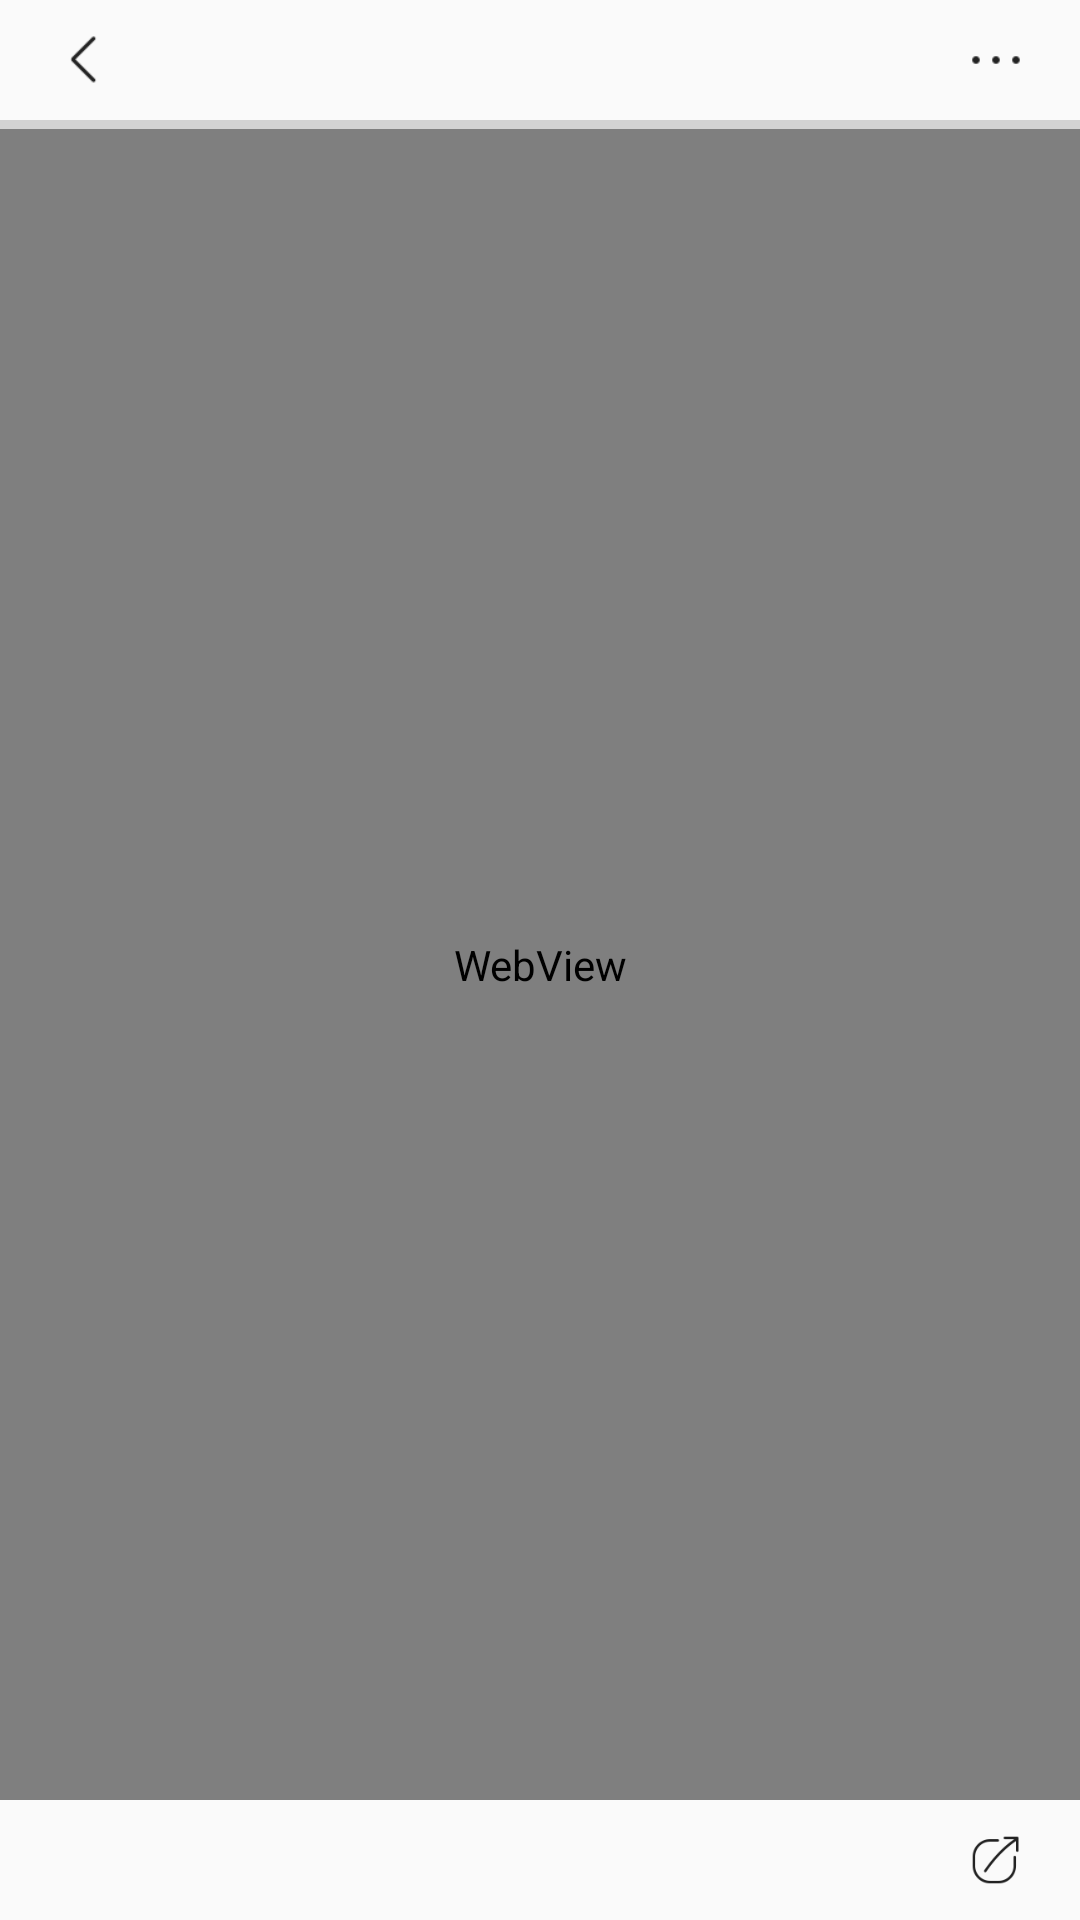

The Android layout XML behind this screen, and the referenced resources:
<!-- AndroidManifest.xml: application theme AppTheme -->
<!-- res/layout/activity_news_detail.xml -->
<?xml version="1.0" encoding="utf-8"?>
<LinearLayout xmlns:android="http://schemas.android.com/apk/res/android"
    android:layout_width="match_parent"
    android:layout_height="match_parent"
    android:orientation="vertical">

    <RelativeLayout
        android:layout_width="match_parent"
        android:layout_height="43dp">

        <RelativeLayout
            android:id="@+id/go_back_rl_activity_detail_news"
            android:layout_width="56dp"
            android:layout_height="40dp">

            <ImageView
                android:layout_width="20dp"
                android:layout_height="20dp"
                android:layout_centerInParent="true"
                android:background="@drawable/left_back_icon_titlebar" />
        </RelativeLayout>

        <RelativeLayout
            android:id="@+id/more_rl_activity_detail_news"
            android:layout_width="56dp"
            android:layout_height="40dp"
            android:layout_alignParentRight="true">

            <ImageView
                android:layout_width="20dp"
                android:layout_height="20dp"
                android:layout_centerInParent="true"
                android:background="@drawable/more_icon_titlebar" />

        </RelativeLayout>

        <ProgressBar
            android:id="@+id/progressBar"
            style="?android:attr/progressBarStyleHorizontal"
            android:layout_width="match_parent"
            android:layout_height="3dp"
            android:layout_alignParentBottom="true"
            android:max="100" />

    </RelativeLayout>

    <WebView
        android:id="@+id/web_view_news_detail"
        android:layout_width="match_parent"
        android:layout_height="0dp"
        android:layout_weight="1">

    </WebView>

    <RelativeLayout
        android:layout_width="match_parent"
        android:layout_height="40dp">

        <RelativeLayout
            android:id="@+id/favorite_rl_activity_detail_news"
            android:layout_width="56dp"
            android:layout_height="40dp"
            android:layout_alignParentRight="true"
            android:layout_marginRight="70dp">

            <ImageView
                android:id="@+id/favorite_img_rl_activity_detail_news"
                android:layout_width="20dp"
                android:layout_height="20dp"
                android:layout_centerInParent="true"
                android:background="@drawable/favorite_icon" />
        </RelativeLayout>

        <RelativeLayout
            android:id="@+id/share_rl_activity_detail_news"
            android:layout_width="56dp"
            android:layout_height="40dp"
            android:layout_alignParentRight="true">

            <ImageView
                android:layout_width="20dp"
                android:layout_height="20dp"
                android:layout_centerInParent="true"
                android:background="@drawable/share_icon" />
        </RelativeLayout>
    </RelativeLayout>
</LinearLayout>
<!-- resources referenced by this layout -->
<resources>
  <!-- drawable left_back_icon_titlebar: png bitmap (drawable-xxhdpi, 230 bytes) -->
  <!-- drawable more_icon_titlebar: png bitmap (drawable-xxhdpi, 178 bytes) -->
  <!-- drawable share_icon: png bitmap (drawable-xxhdpi, 1525 bytes) -->
  <style name="AppTheme" parent="Theme.AppCompat.Light.NoActionBar">
          
          <item name="colorPrimary">@color/colorPrimary</item>
          <item name="colorPrimaryDark">@color/colorPrimaryDark</item>
          <item name="colorAccent">@color/colorAccent</item>
      </style>
  <color name="colorPrimary">#3F51B5</color>
  <color name="colorPrimaryDark">#303F9F</color>
  <color name="colorAccent">#FF4081</color>
</resources>
